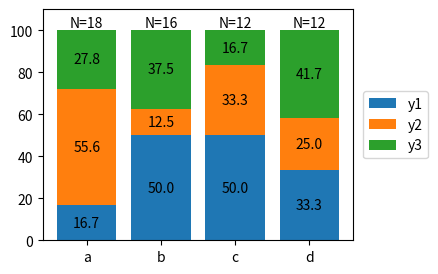

Write Python code to recreate this figure.
import numpy as np
import matplotlib
import matplotlib.pyplot as plt

x = ["a", "b", "c", "d"]
y1 = np.array([3, 8, 6, 4])
y2 = np.array([10, 2, 4, 3])
y3 = np.array([5, 6, 2, 5])

# memo of sample number
snum = y1 + y2 + y3

# normalization
y1 = y1 / snum * 100.
y2 = y2 / snum * 100.
y3 = y3 / snum * 100.

plt.figure(figsize=(4, 3))

# stack bars
plt.bar(x, y1, label='y1')
plt.bar(x, y2, bottom=y1, label='y2')
plt.bar(x, y3, bottom=y1 + y2, label='y3')

# add text annotation corresponding to the percentage of each data.
for xpos, ypos, yval in zip(x, y1 / 2, y1):
    plt.text(xpos, ypos, "%.1f" % yval, ha="center", va="center")
for xpos, ypos, yval in zip(x, y1 + y2 / 2, y2):
    plt.text(xpos, ypos, "%.1f" % yval, ha="center", va="center")
for xpos, ypos, yval in zip(x, y1 + y2 + y3 / 2, y3):
    plt.text(xpos, ypos, "%.1f" % yval, ha="center", va="center")
# add text annotation corresponding to the "total" value of each bar
for xpos, ypos, yval in zip(x, y1 + y2 + y3, snum):
    plt.text(xpos, ypos, "N=%d" % yval, ha="center", va="bottom")

plt.ylim(0, 110)

plt.legend(bbox_to_anchor=(1.01, 0.5), loc='center left')
# plt.savefig('normalized_stacked_barplot_with_number.png', bbox_inches='tight', pad_inches=0.02)

plt.show()
